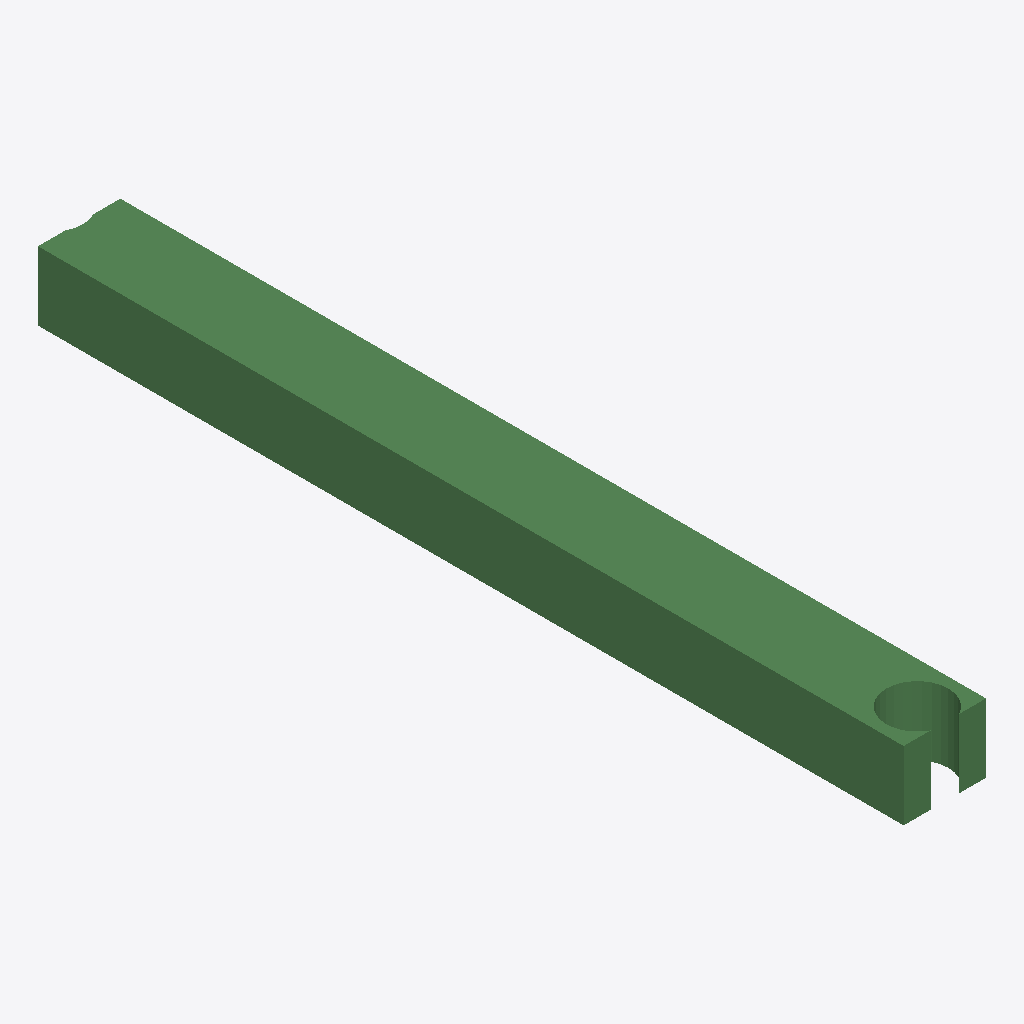
Isometric view of an IFC building model (IFC-SPF (STEP), schema IFC2X3, length unit metre), seen from the south-west, elements coloured by IFC class: 1 beam (green).
Extent 600.0 m × 6299.2 m × 500.0 m (x, y, z). Storeys (1): Default Building Storey at 0.00 m. Elements (1): 1 IfcBeam.

HEADER;
FILE_DESCRIPTION(('ViewDefinition [CoordinationView]'),'2;1');
FILE_NAME('/Users/macbook/Desktop/BIM/data/rst_advanced/IfcBeam339.ifc','2018-08-31T00:08:23-0400',('Unknown Author','info@ifctoolsproject.com'),('Unknown Organization'),'IFC Tools Project - IFC2x3 Java Toolbox','IFC2x3 Java Toolbox 2.0','Unknown Authorizer');
FILE_SCHEMA(('IFC2X3'));
ENDSEC;
DATA;
#227=IFCPROJECT('3gA6Vz7Q11tRKGQVCALb99',#219,'Default Project','Description of Default Project',$,$,$,(#222),#226);
#229=IFCBUILDING('2$1SmxvyP64PQkUta3tYnV',#219,'Default Building','Description',$,#228,$,$,.ELEMENT.,$,$,$);
#230=IFCBUILDINGSTOREY('2h_kaIBYLEZPW9G8G6GbRZ',#219,'Default Building Storey','Description',$,#228,$,$,.ELEMENT.,$);
#1=IFCBEAM('2UD3D7uxP8kecbbBCRtz2J',#2,'M_Concrete-Rectangular Beam:600 x 900:152085',$,'M_Concrete-Rectangular Beam:600 x 900:125534',#3,#4,'152085');
ENDSEC;
